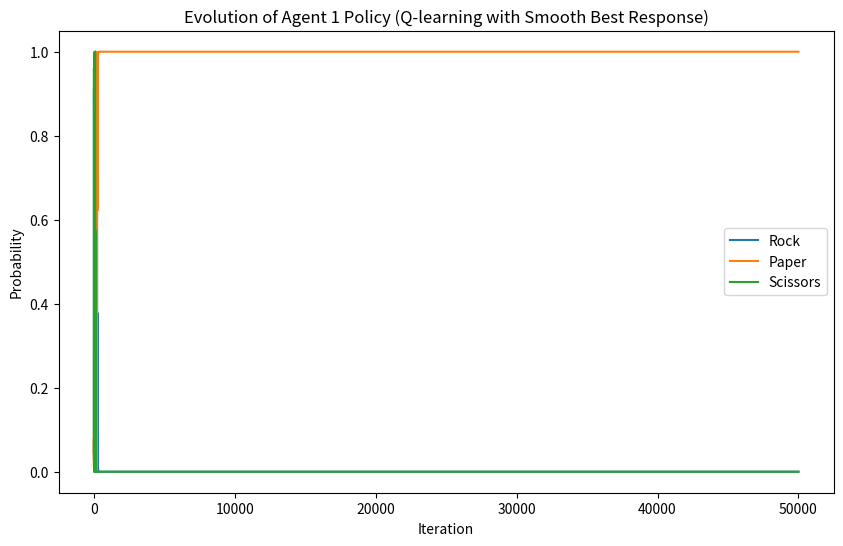
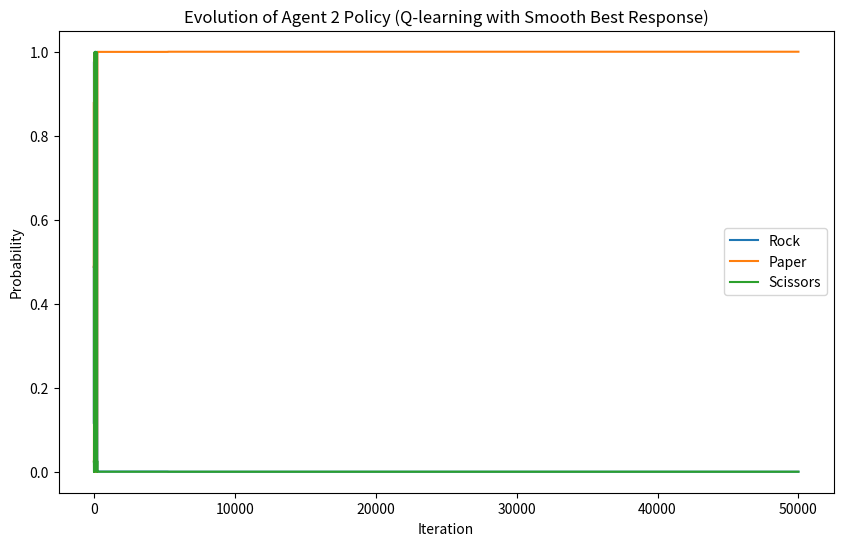

Here is the Python script that generated these plots, in order:
import numpy as np
import matplotlib.pyplot as plt

class QLearningAgent:
    def __init__(self, n_actions, tau=0.1, init_Q=0.0):
        """
        n_actions: number of available actions
        tau: temperature parameter for Boltzmann (softmax) action selection
        init_Q: initial Q-value for each action
        """
        self.n_actions = n_actions
        self.tau = tau
        self.Q = np.full(n_actions, init_Q, dtype=float)
    
    def get_policy(self):
        """
        Compute the Boltzmann (softmax) distribution over actions using current Q-values,
        with normalization to prevent overflow.
        """
        # Shift Q-values by subtracting the maximum Q-value for numerical stability.
        shifted_Q = self.Q - np.max(self.Q)
        exp_vals = np.exp(shifted_Q / self.tau)
        return exp_vals / np.sum(exp_vals)
    
    def select_action(self):
        """
        Select an action based on the softmax probabilities.
        Returns the selected action and the probability distribution.
        """
        policy = self.get_policy()
        action = np.random.choice(self.n_actions, p=policy)
        return action, policy
    
    def update(self, action, reward, lr, policy):
        """
        Update the Q-value for the selected action.
        The update rule is:
            Q(a) = Q(a) + lr * (reward - Q(a)) / π(a)
        where π(a) is the probability of the chosen action.
        """
        # To avoid division by zero, you might include a small epsilon if needed.
        self.Q[action] += lr * (reward - self.Q[action]) / policy[action]

def simulate_game(num_iters=50000, lr0=0.1, tau=0.1):
    """
    Simulate the repeated play of rock–paper–scissors between two Q-learning agents.
    
    num_iters: number of iterations (game rounds)
    lr0: initial learning rate scaling factor (which decreases over time)
    tau: temperature parameter for Boltzmann exploration
    """
    # Define actions: 0: Rock, 1: Paper, 2: Scissors
    # Define payoff matrix for player 1; player 2 is zero-sum so reward for player 2 is the negative.
    # Payoff matrix from the paper (row: player1's action, col: player2's action):
    #    Rock  Paper  Scissors
    # Rock   0     -1      1
    # Paper  1      0     -1
    # Sciss -1      1      0
    payoff_matrix = np.array([[0, -1, 1],
                              [1, 0, -1],
                              [-1, 1, 0]])
    
    # Create two Q-learning agents
    agent1 = QLearningAgent(n_actions=3, tau=tau)
    agent2 = QLearningAgent(n_actions=3, tau=tau)
    
    # To record the evolution of the agents' policies over time
    history_agent1 = []
    history_agent2 = []
    
    for n in range(1, num_iters + 1):
        # Example learning rate schedule: decays slowly over time.
        lr = lr0 / (1 + n / 1000)
        
        # Each agent selects an action and obtains its current policy distribution
        action1, policy1 = agent1.select_action()
        action2, policy2 = agent2.select_action()
        
        # Determine rewards based on the game: player 1's reward from payoff_matrix; player 2 gets the negative.
        reward1 = payoff_matrix[action1, action2]
        reward2 = -reward1  # Zero-sum game
        
        # Update each agent's Q-value for the action taken.
        agent1.update(action1, reward1, lr, policy1)
        agent2.update(action2, reward2, lr, policy2)
        
        # Record the policy probabilities for later analysis.
        history_agent1.append(agent1.get_policy().copy())
        history_agent2.append(agent2.get_policy().copy())
    
    # Convert history to NumPy arrays for plotting
    history_agent1 = np.array(history_agent1)
    history_agent2 = np.array(history_agent2)
    
    # Plot evolution of policy for Agent 1
    plt.figure(figsize=(10, 6))
    plt.plot(history_agent1[:, 0], label='Rock')
    plt.plot(history_agent1[:, 1], label='Paper')
    plt.plot(history_agent1[:, 2], label='Scissors')
    plt.xlabel('Iteration')
    plt.ylabel('Probability')
    plt.title('Evolution of Agent 1 Policy (Q-learning with Smooth Best Response)')
    plt.legend()
    plt.show()
    
    # For completeness, you could also plot Agent 2's policy evolution.
    plt.figure(figsize=(10, 6))
    plt.plot(history_agent2[:, 0], label='Rock')
    plt.plot(history_agent2[:, 1], label='Paper')
    plt.plot(history_agent2[:, 2], label='Scissors')
    plt.xlabel('Iteration')
    plt.ylabel('Probability')
    plt.title('Evolution of Agent 2 Policy (Q-learning with Smooth Best Response)')
    plt.legend()
    plt.show()

if __name__ == "__main__":
    simulate_game(num_iters=50000, lr0=0.1, tau=0.1)
